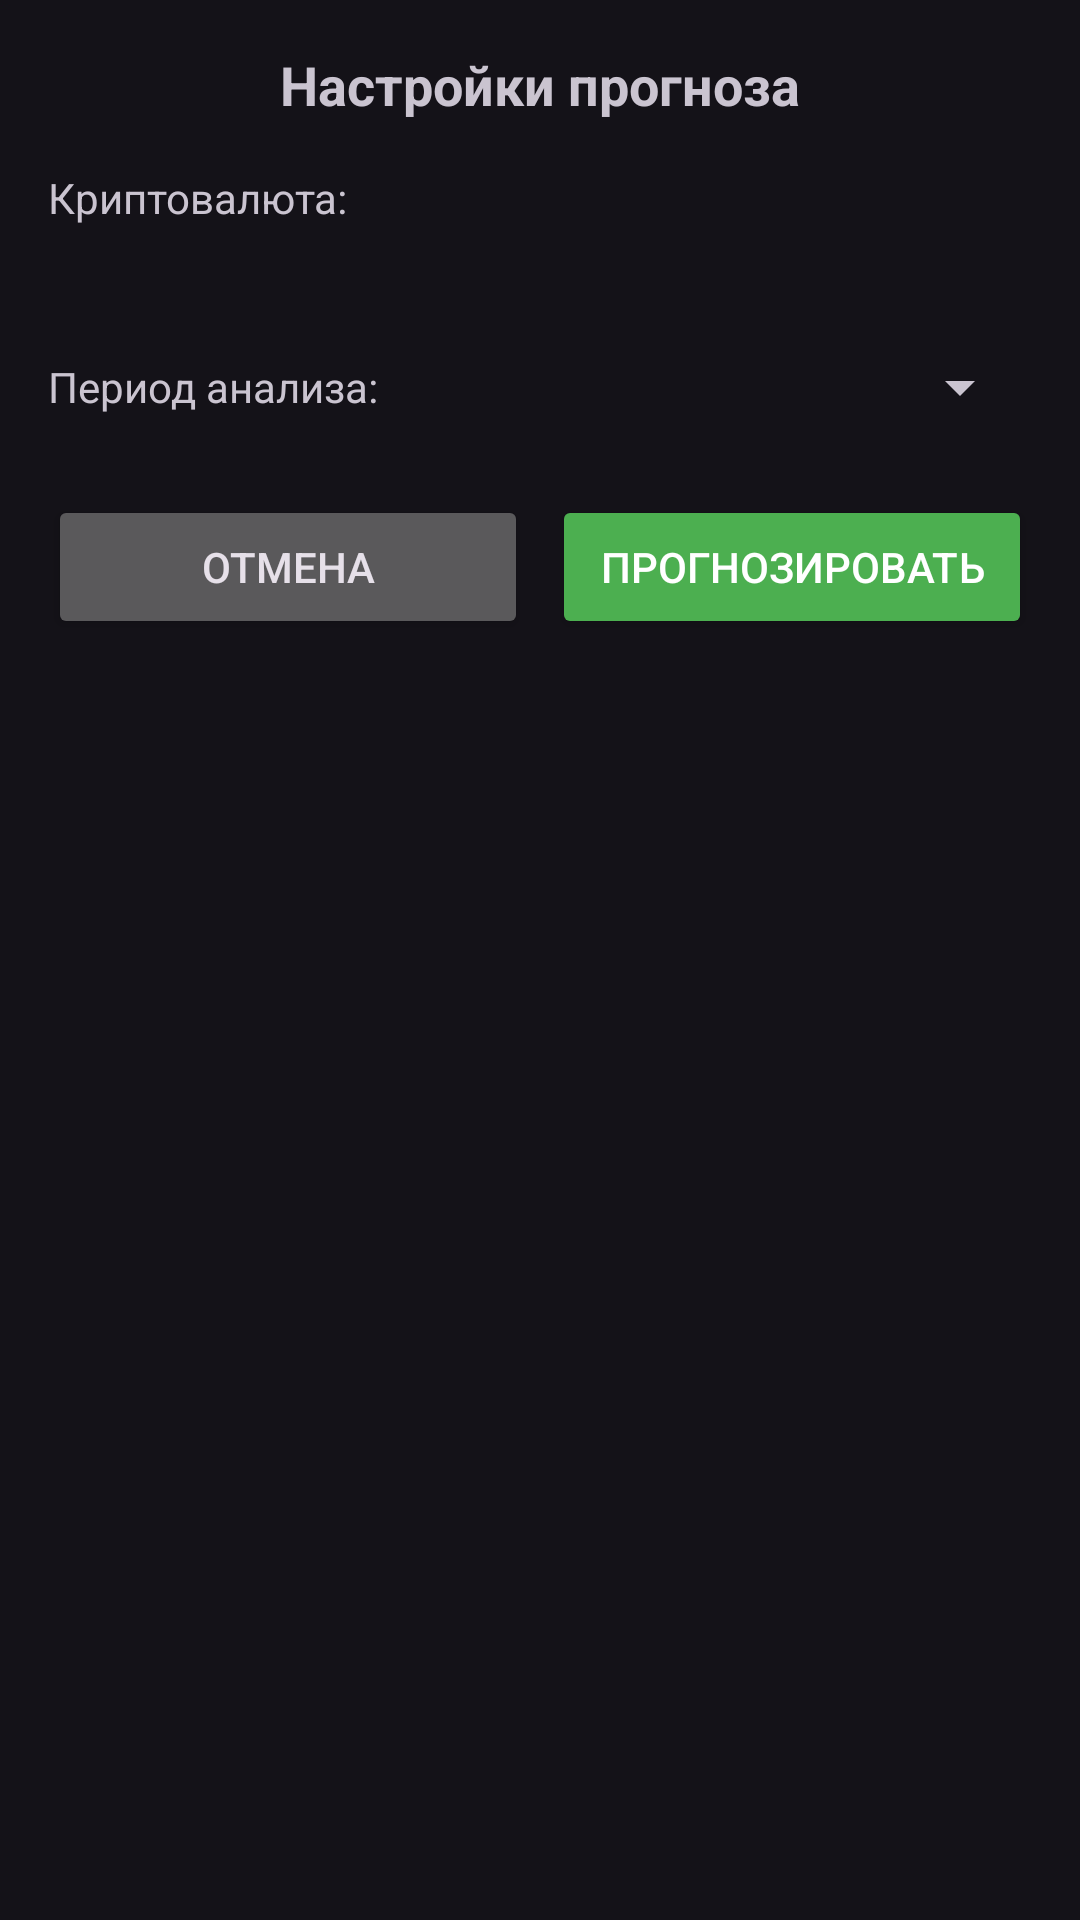

Here is an Android app screen rendered from its layout file. Give the layout XML and the strings, colors and styles it references.
<!-- AndroidManifest.xml: application theme Theme.TradeView -->
<!-- res/layout/dialog_prediction_input.xml -->
<?xml version="1.0" encoding="utf-8"?>
<LinearLayout xmlns:android="http://schemas.android.com/apk/res/android"
    android:layout_width="match_parent"
    android:layout_height="wrap_content"
    android:orientation="vertical"
    android:padding="16dp">

    <TextView
        android:layout_width="match_parent"
        android:layout_height="wrap_content"
        android:text="Настройки прогноза"
        android:textSize="18sp"
        android:textStyle="bold"
        android:gravity="center"
        android:layout_marginBottom="16dp"/>

    <TextView
        android:layout_width="match_parent"
        android:layout_height="wrap_content"
        android:text="Криптовалюта:"
        android:layout_marginBottom="4dp"/>

    <TextView
        android:id="@+id/cryptoSymbolText"
        android:layout_width="match_parent"
        android:layout_height="wrap_content"
        android:textSize="16sp"
        android:layout_marginBottom="16dp"/>

    <LinearLayout
        android:layout_width="match_parent"
        android:layout_height="wrap_content"
        android:orientation="horizontal"
        android:gravity="center_vertical">

        <TextView
            android:layout_width="wrap_content"
            android:layout_height="wrap_content"
            android:text="Период анализа:"
            android:layout_marginEnd="8dp"/>

        <Spinner
            android:id="@+id/periodSpinner"
            android:layout_width="0dp"
            android:layout_height="wrap_content"
            android:layout_weight="1"/>
    </LinearLayout>

    <LinearLayout
        android:layout_width="match_parent"
        android:layout_height="wrap_content"
        android:orientation="horizontal"
        android:layout_marginTop="24dp">

        <Button
            android:id="@+id/cancelBtn"
            android:layout_width="0dp"
            android:layout_height="wrap_content"
            android:layout_weight="1"
            android:text="Отмена"
            android:layout_marginEnd="8dp"/>

        <Button
            android:id="@+id/predictBtn"
            android:layout_width="0dp"
            android:layout_height="wrap_content"
            android:layout_weight="1"
            android:text="Прогнозировать"
            android:backgroundTint="#4CAF50"
            android:textColor="#FFFFFF"/>
    </LinearLayout>
</LinearLayout>
<!-- resources referenced by this layout -->
<resources>
  <style name="Theme.TradeView" parent="Theme.Material3.Dark.NoActionBar">
          <item name="colorPrimary">@color/primary</item>
          <item name="colorPrimaryDark">@color/primary_dark</item>
          <item name="colorSecondary">@color/secondary</item>
          <item name="android:statusBarColor">@color/primary_dark</item>
          <item name="android:windowLightStatusBar">false</item>
      </style>
  <color name="primary">#6200EE</color>
  <color name="primary_dark">#3700B3</color>
  <color name="secondary">#03DAC6</color>
</resources>
